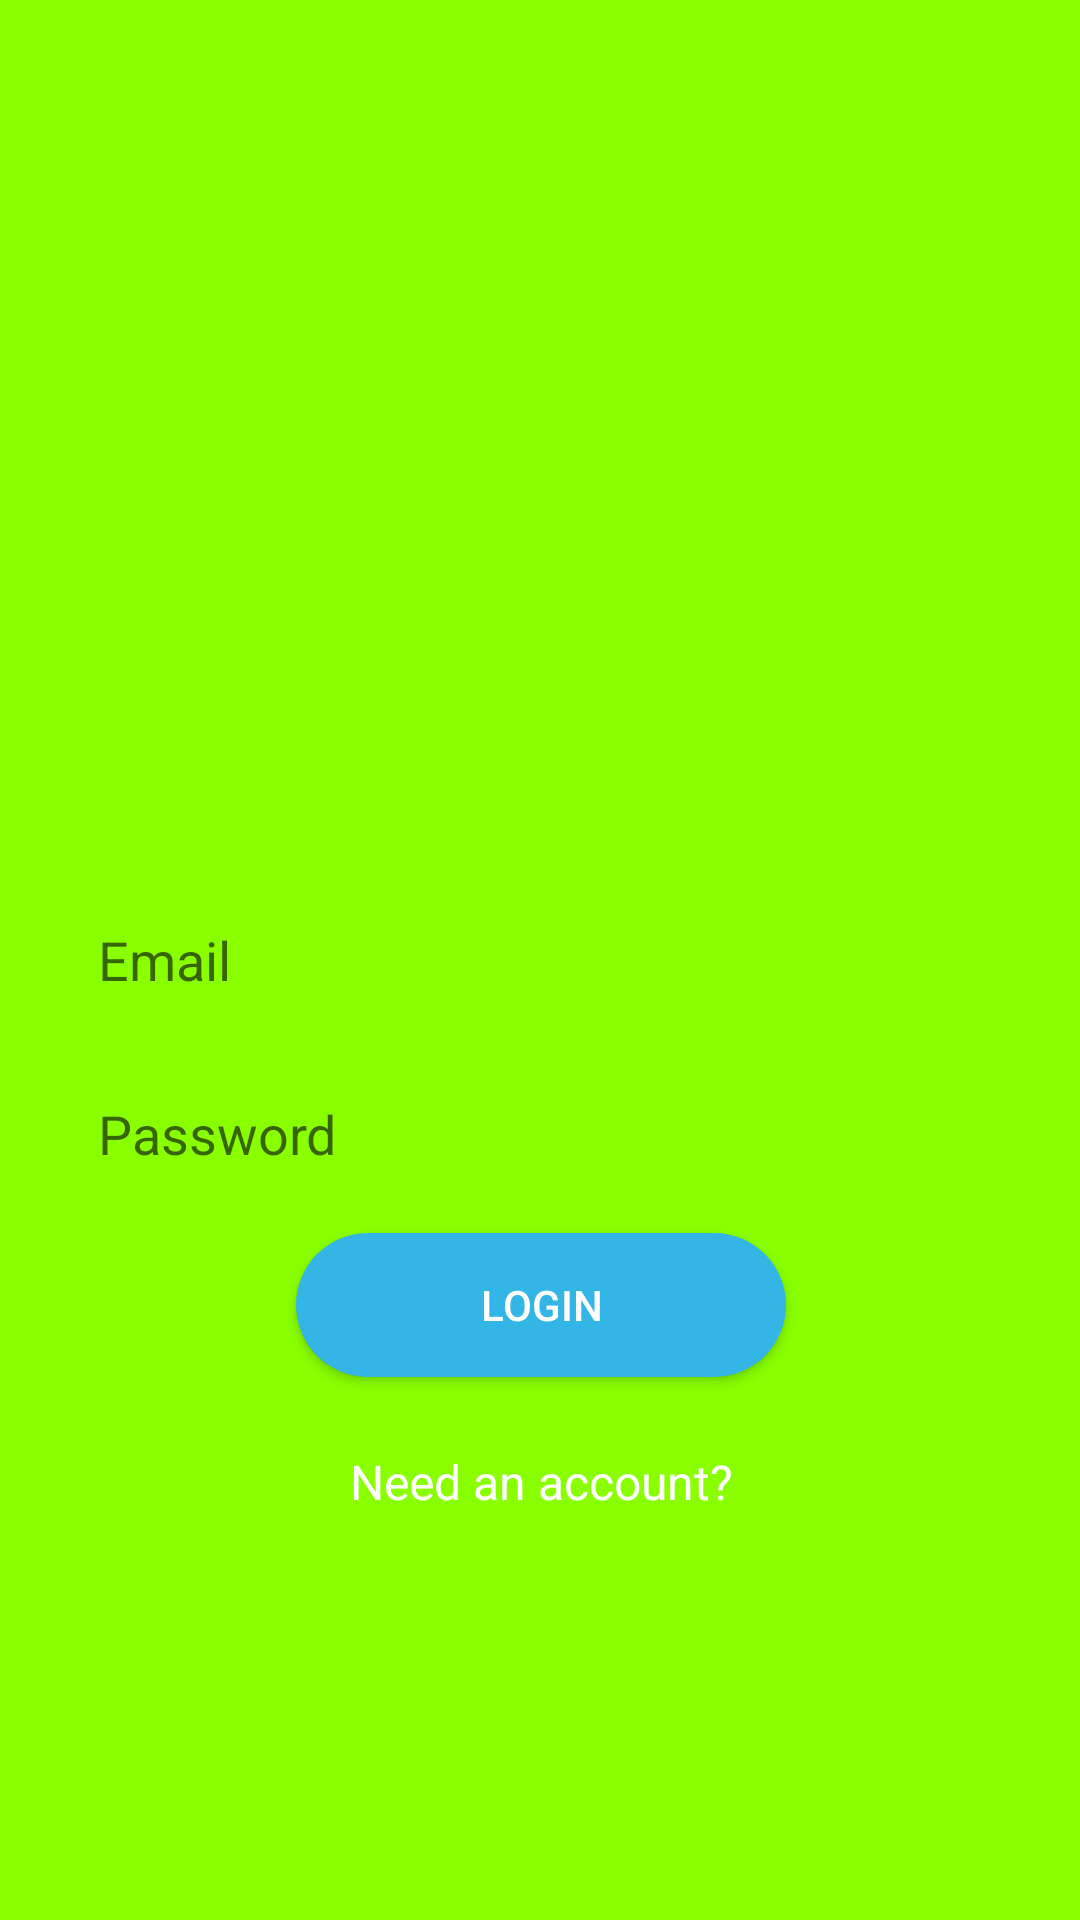

Android layout source for this screen:
<!-- AndroidManifest.xml: application theme AppTheme -->
<!-- res/layout/activity_login.xml -->
<?xml version="1.0" encoding="utf-8"?>
<androidx.constraintlayout.widget.ConstraintLayout xmlns:android="http://schemas.android.com/apk/res/android"
    xmlns:app="http://schemas.android.com/apk/res-auto"
    xmlns:tools="http://schemas.android.com/tools"
    android:layout_width="match_parent"
    android:layout_height="match_parent"
    android:background="#89FF00"
    android:padding="8dp"
    tools:context=".LoginActivity">


    <EditText
        android:id="@+id/email"
        android:layout_width="wrap_content"
        android:layout_height="50dp"
        android:layout_margin="8dp"
        android:background="@drawable/rounded_editText"
        android:ems="15"
        android:hint="@string/email"
        android:inputType="textEmailAddress"
        android:padding="10dp"
        app:layout_constraintBottom_toBottomOf="parent"
        app:layout_constraintEnd_toEndOf="parent"
        app:layout_constraintStart_toStartOf="parent"
        app:layout_constraintTop_toTopOf="parent" />

    <EditText
        android:id="@+id/password"
        android:layout_width="wrap_content"
        android:layout_height="50dp"
        android:layout_margin="8dp"
        android:background="@drawable/rounded_editText"
        android:ems="15"
        android:hint="@string/password"
        android:inputType="textPassword"
        android:padding="10dp"
        app:layout_constraintEnd_toEndOf="parent"
        app:layout_constraintStart_toStartOf="parent"
        app:layout_constraintTop_toBottomOf="@+id/email" />

    <Button
        android:id="@+id/login"
        android:layout_width="wrap_content"
        android:layout_height="wrap_content"
        android:layout_margin="8dp"
        android:background="@drawable/rounded_button"
        android:ems="10"
        android:text="@string/login_UC"
        android:textColor="@android:color/white"
        app:layout_constraintEnd_toEndOf="@+id/password"
        app:layout_constraintStart_toStartOf="@+id/password"
        app:layout_constraintTop_toBottomOf="@+id/password" />

    <TextView
        android:id="@+id/need_to_register"
        android:layout_width="wrap_content"
        android:layout_height="wrap_content"
        android:layout_margin="24dp"
        android:text="@string/need_an_account"
        android:textColor="@android:color/white"
        android:textSize="16sp"
        app:layout_constraintEnd_toEndOf="@+id/login"
        app:layout_constraintStart_toStartOf="@+id/login"
        app:layout_constraintTop_toBottomOf="@+id/login" />
</androidx.constraintlayout.widget.ConstraintLayout>
<!-- resources referenced by this layout -->
<resources>
  <!-- drawable rounded_button (drawable) -->
  <?xml version="1.0" encoding="utf-8"?>
  <shape xmlns:android="http://schemas.android.com/apk/res/android">
  
      <solid android:color="@android:color/holo_blue_light"/>
      <corners android:radius="25dp"/>
  </shape>
  <string name="email">Email</string>
  <string name="login_UC">LOGIN</string>
  <string name="need_an_account">Need an account?</string>
  <string name="password">Password</string>
  <style name="AppTheme" parent="Theme.AppCompat.Light.DarkActionBar">
          
          <item name="colorPrimary">@android:color/holo_blue_light</item>
          <item name="colorPrimaryDark">@color/colorPrimaryDark</item>
          <item name="colorAccent">@color/colorAccent</item>
      </style>
  <color name="colorPrimaryDark">#29335C</color>
  <color name="colorAccent">#D81B60</color>
</resources>
